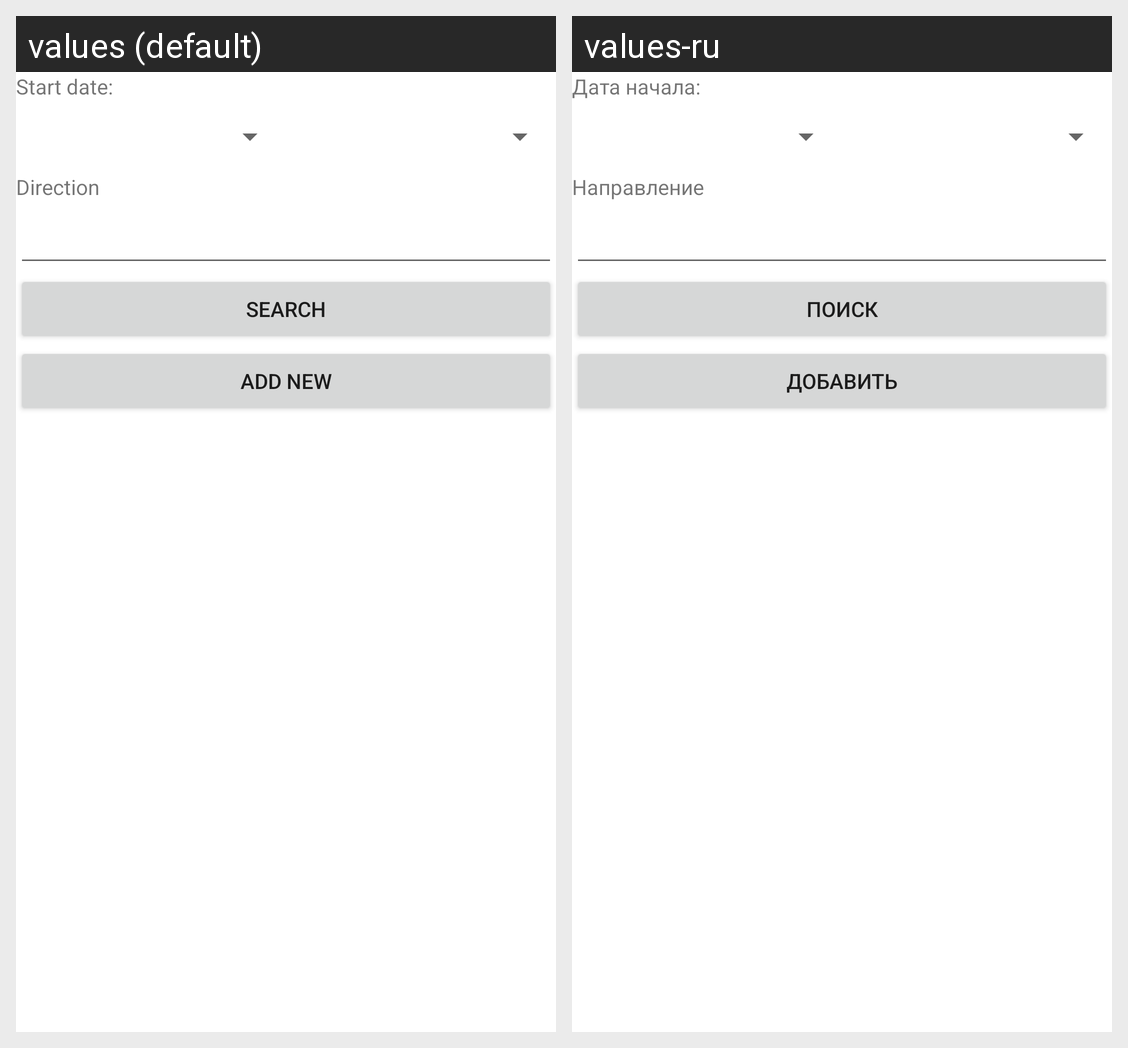

This grid shows one Android layout under two languages. Give, for every string resource on the screen, its name, the default text and each shown locale's text.
Android screen res/layout/fragment_tour.xml rendered under 2 locales, left to right: values (default), values-ru. Device: Nexus 5 (rendered at 1080×1920; each locale shown at half size, 540×960, under a caption strip naming it); theme Theme.CurseWork.
Strings drawn on this screen, with the default value and each locale's value (text and hints the layout hard-codes, and strings that could not be matched under every locale, appear in the picture but are not listed):

list_tour_column_date_start
  values: Start date:
  values-ru: Дата начала:

title_direction
  values: Direction
  values-ru: Направление

button_search
  values: Search
  values-ru: Поиск

button_add
  values: Add new
  values-ru: Добавить
